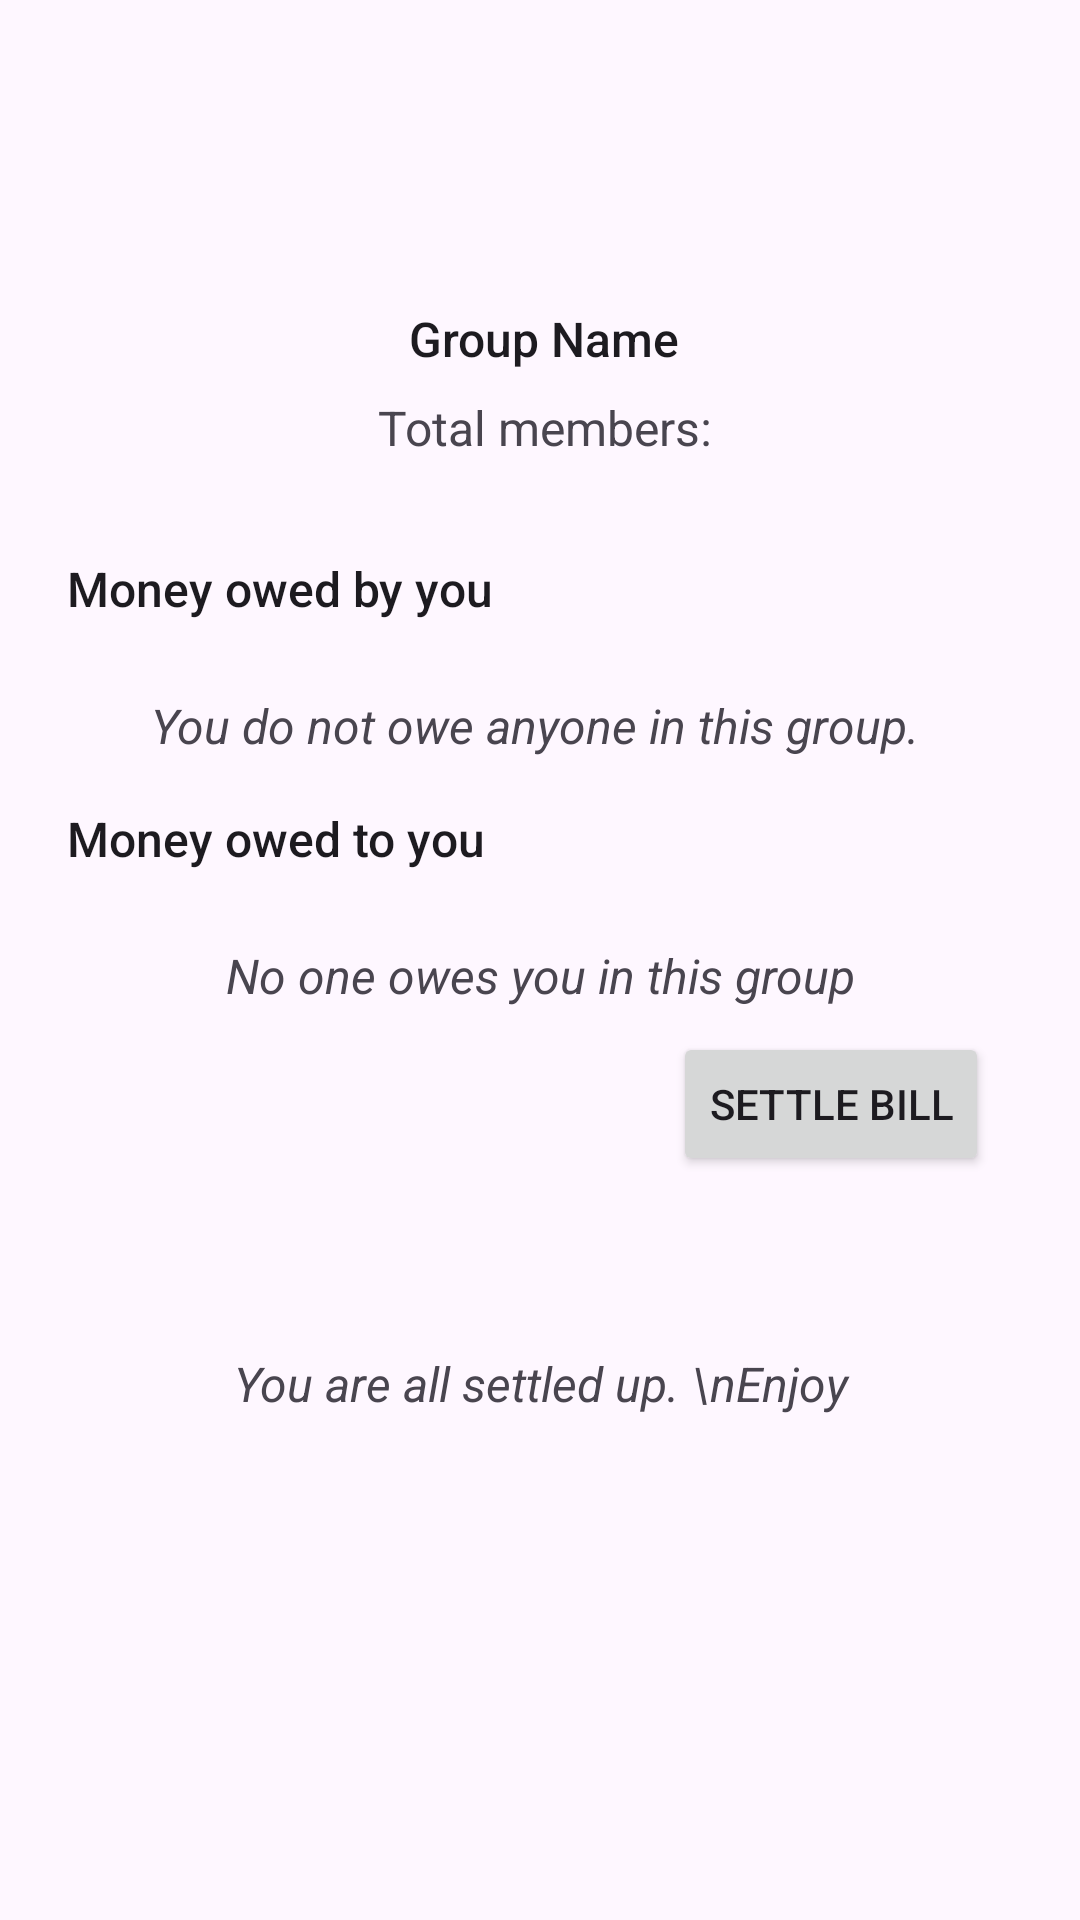

Reconstruct the res/layout file that produces this screen, plus the resources it refers to.
<!-- AndroidManifest.xml: application theme Theme.SplitShare -->
<!-- res/layout/owes_fragment.xml -->
<?xml version="1.0" encoding="utf-8"?>
<androidx.core.widget.NestedScrollView xmlns:android="http://schemas.android.com/apk/res/android"
    xmlns:app="http://schemas.android.com/apk/res-auto"
    xmlns:tools="http://schemas.android.com/tools"
    android:layout_width="match_parent"
    android:layout_height="match_parent"
    android:fillViewport="true"
    android:paddingBottom="80dp">

    <androidx.constraintlayout.widget.ConstraintLayout
        android:id="@+id/owesFragment"
        android:layout_width="match_parent"
        android:layout_height="match_parent"
        tools:context=".groups.bills.settle.owes.OwesFragment">


        <TextView
            android:id="@+id/noOweByYouTextView"
            android:layout_width="0dp"
            android:layout_height="wrap_content"
            android:layout_marginTop="16dp"
            android:text="You do not owe anyone in this group. "
            android:textAlignment="center"
            android:textSize="16sp"
            android:textStyle="italic"
            app:layout_constraintEnd_toStartOf="@+id/guideline17"
            app:layout_constraintStart_toStartOf="@+id/guideline16"
            app:layout_constraintTop_toBottomOf="@+id/moneyOwedByRecyclerView" />

        <TextView
            android:id="@+id/noOwedToYouTextView"
            android:layout_width="0dp"
            android:layout_height="wrap_content"
            android:layout_marginTop="16dp"
            android:text="No one owes you in this group"
            android:textAlignment="center"
            android:textSize="16sp"
            android:textStyle="italic"
            app:layout_constraintEnd_toStartOf="@+id/guideline17"
            app:layout_constraintHorizontal_bias="0.0"
            app:layout_constraintStart_toStartOf="@+id/guideline16"
            app:layout_constraintTop_toBottomOf="@+id/moneyOwedToRecyclerView" />

        <TextView
            android:id="@+id/allSettledTextView"
            android:layout_width="0dp"
            android:layout_height="wrap_content"
            android:layout_marginTop="152dp"
            android:text="You are all settled up. \nEnjoy"
            android:textAlignment="center"
            android:textSize="16sp"
            android:textStyle="italic"
            app:layout_constraintEnd_toStartOf="@+id/guideline17"
            app:layout_constraintHorizontal_bias="0.0"
            app:layout_constraintStart_toStartOf="@+id/guideline16"
            app:layout_constraintTop_toBottomOf="@+id/moneyOwedToRecyclerView" />

        <androidx.recyclerview.widget.RecyclerView
            android:id="@+id/moneyOwedByRecyclerView"
            android:layout_width="0dp"
            android:layout_height="wrap_content"
            android:layout_marginTop="8dp"
            app:layout_constraintEnd_toStartOf="@+id/guideline17"
            app:layout_constraintStart_toStartOf="@+id/guideline16"
            app:layout_constraintTop_toBottomOf="@+id/textView10" />

        <TextView
            android:id="@+id/groupNameTextView"
            style="@android:style/Widget.Holo.TextView.SpinnerItem"
            android:layout_width="wrap_content"
            android:layout_height="wrap_content"
            android:layout_marginTop="16dp"
            android:fontFamily="sans-serif-medium"
            android:text="Group Name"
            android:textSize="16sp"
            app:layout_constraintEnd_toStartOf="@+id/guideline17"
            app:layout_constraintHorizontal_bias="0.507"
            app:layout_constraintStart_toStartOf="@+id/guideline16"
            app:layout_constraintTop_toBottomOf="@+id/imageView12" />

        <TextView
            android:id="@+id/textView10"
            style="@android:style/Widget.Holo.TextView.SpinnerItem"
            android:layout_width="wrap_content"
            android:layout_height="wrap_content"
            android:layout_marginTop="32dp"
            android:fontFamily="sans-serif-medium"
            android:text="Money owed by you"
            android:textSize="16sp"
            app:layout_constraintEnd_toStartOf="@+id/guideline17"
            app:layout_constraintHorizontal_bias="0.0"
            app:layout_constraintStart_toStartOf="@+id/guideline16"
            app:layout_constraintTop_toBottomOf="@+id/totalMembersTextView" />

        <TextView
            android:id="@+id/textView12"
            style="@android:style/Widget.Holo.TextView.SpinnerItem"
            android:layout_width="wrap_content"
            android:layout_height="0dp"
            android:layout_marginTop="16dp"
            android:fontFamily="sans-serif-medium"
            android:text="Money owed to you"
            android:textSize="16sp"
            app:layout_constraintEnd_toStartOf="@+id/guideline17"
            app:layout_constraintHorizontal_bias="0.0"
            app:layout_constraintStart_toStartOf="@+id/guideline16"
            app:layout_constraintTop_toBottomOf="@+id/noOweByYouTextView" />

        <TextView
            android:id="@+id/totalMembersTextView"
            android:layout_width="wrap_content"
            android:layout_height="wrap_content"
            android:layout_marginTop="8dp"
            android:text="Total members:"
            android:textSize="16sp"
            app:layout_constraintEnd_toEndOf="@+id/groupNameTextView"
            app:layout_constraintStart_toStartOf="@+id/groupNameTextView"
            app:layout_constraintTop_toBottomOf="@+id/groupNameTextView" />

        <androidx.constraintlayout.widget.Guideline
            android:id="@+id/guideline16"
            android:layout_width="wrap_content"
            android:layout_height="wrap_content"
            android:layout_marginStart="16dp"
            android:orientation="vertical"
            app:layout_constraintGuide_percent="0.04"
            app:layout_constraintStart_toStartOf="parent" />

        <androidx.constraintlayout.widget.Guideline
            android:id="@+id/guideline17"
            android:layout_width="wrap_content"
            android:layout_height="wrap_content"
            android:layout_marginEnd="16dp"
            android:orientation="vertical"
            app:layout_constraintEnd_toEndOf="parent"
            app:layout_constraintGuide_percent="0.96" />

        <ImageView
            android:id="@+id/imageView5"
            android:layout_width="50dp"
            android:layout_height="50dp"
            android:contentDescription="image"
            android:src="@drawable/ellipses"
            app:layout_constraintBottom_toBottomOf="@+id/imageView12"
            app:layout_constraintEnd_toStartOf="@+id/guideline17"
            app:layout_constraintTop_toTopOf="@+id/imageView12" />

        <ImageView
            android:id="@+id/imageView12"
            android:layout_width="70dp"
            android:layout_height="70dp"
            android:layout_marginTop="16dp"
            android:layout_marginEnd="324dp"
            android:contentDescription="image"
            android:src="@drawable/logo"
            app:layout_constraintEnd_toEndOf="parent"
            app:layout_constraintHorizontal_bias="0.0"
            app:layout_constraintStart_toStartOf="@+id/guideline16"
            app:layout_constraintTop_toTopOf="parent" />

        <androidx.recyclerview.widget.RecyclerView
            android:id="@+id/moneyOwedToRecyclerView"
            android:layout_width="0dp"
            android:layout_height="wrap_content"
            android:layout_marginTop="8dp"
            app:layout_constraintEnd_toStartOf="@+id/guideline17"
            app:layout_constraintStart_toStartOf="@+id/guideline16"
            app:layout_constraintTop_toBottomOf="@+id/textView12" />

        <Button
            android:id="@+id/settleBillBtn"
            android:layout_width="wrap_content"
            android:layout_height="wrap_content"
            android:layout_marginTop="8dp"
            android:layout_marginEnd="16dp"
            android:text="Settle Bill"
            app:layout_constraintEnd_toStartOf="@+id/guideline17"
            app:layout_constraintTop_toBottomOf="@+id/noOwedToYouTextView" />

    </androidx.constraintlayout.widget.ConstraintLayout>

</androidx.core.widget.NestedScrollView>
<!-- resources referenced by this layout -->
<resources>
  <!-- drawable logo: vector/xml drawable (drawable-notround, 5866 chars, omitted) -->
  <style name="Theme.SplitShare" parent="Base.Theme.SplitShare" />
  <style name="Base.Theme.SplitShare" parent="Theme.Material3.DayNight.NoActionBar">
          
          
      </style>
</resources>
